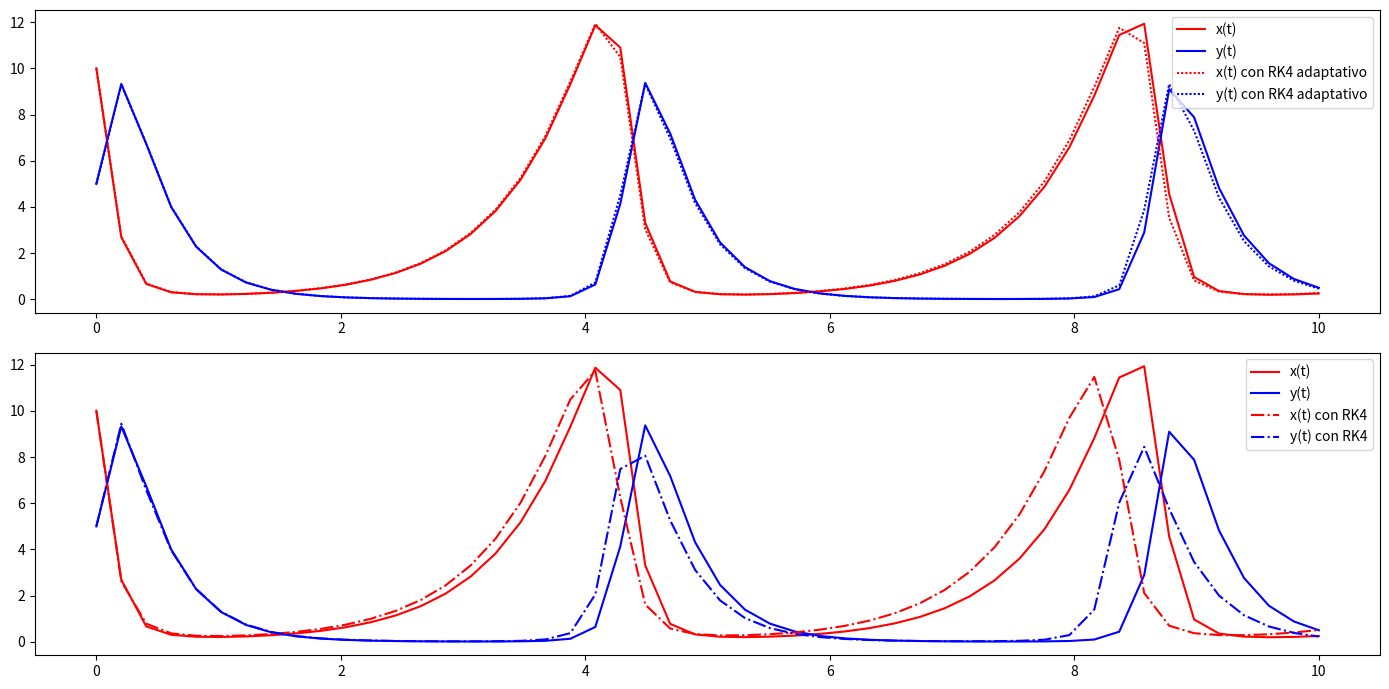

This figure's Python source:
import numpy as np
from scipy.integrate import solve_ivp
import matplotlib.pyplot as plt

def _fun_wrapped(func, t, y):
    return np.asarray(func(t, y))

def _argumentos(y0, t_eval):
    m = t_eval.size
    h = t_eval[1] - t_eval[0] 
    
    y0 = np.asarray(y0, dtype = float)
    n = len(y0) #Identifico la cantidad de ecuaciones que tiene mi sistema
    
    return m, n, h
    

def euler(rhs, y0, t_eval):
    '''
    Parámetros
    ----------
    rhs : callable
        ecuación o sistema de ecuaciones diferenciales. Es necesario que como primer parámetro se pase la variable independiente (t, x, etcétera) y luego el vector estado
        
    y0 : sequence
        condiciones iniciales.
        
    t_eval : ndarray
        malla de integración.

    Retorno
    -------
    X : ndarray
        solución a la ecuación o sistema de ecuaciones diferenciales.
    '''
    m, n, h = _argumentos(y0, t_eval)
    
    X = np.zeros((n, m)) ; X[:, 0] = y0
    
    for i, ti in enumerate(t_eval[:-1]):
        X[:, i + 1] = X[:, i] + h*_fun_wrapped(rhs, ti, X[:, i])
    
    return X


def heun(rhs, y0, t_eval):
    '''
    Parámetros
    ----------
    rhs : callable
        ecuación o sistema de ecuaciones diferenciales. Es necesario que como primer parámetro se pase la variable independiente (t, x, etcétera) y luego el vector estado
        
    y0 : sequence
        condiciones iniciales.
        
    t_eval : ndarray
        malla de integración.

    Retorno
    -------
    X : ndarray
        solución a la ecuación o sistema de ecuaciones diferenciales.
    '''
    m = t_eval.size
    h = t_eval[1] - t_eval[0] 
    
    y0 = np.asarray(y0, dtype = float)
    n = len(y0) 
    
    X = np.zeros((n, m)) ; X[:, 0] = y0
    
    for i, ti in enumerate(t_eval[:-1]):
        X[:, i + 1] = X[:, i] + h*_fun_wrapped(rhs, ti, X[:, i])
        y0p = X[:, i + 1]
        ybar = (_fun_wrapped(rhs, ti, X[:, i]) + _fun_wrapped(rhs, t_eval[i + 1], y0p))/2
        X[:, i + 1] = X[:, i] + ybar*h
    
    return X
    
def RK2(rhs, y0, t_eval, a2 = None):
    '''
    Parámetros
    ----------
    rhs : callable
        ecuación o sistema de ecuaciones diferenciales. Es necesario que como primer parámetro se pase la variable independiente (t, x, etcétera) y luego el vector estado
        
    y0 : sequence
        condiciones iniciales.
        
    t_eval : ndarray
        malla de integración.
        
    a_2 : float or int para el caso de que a_2 = 1
     - a_2 = 1/2 Método de Heun con un solo corrector
     - a_2 = 1 Método del punto medio
     - a_2 = 2/3 Método de Ralston 
     
     Retorno
     -------
     X : ndarray
         solución a la ecuación o sistema de ecuaciones diferenciales.
    '''
    A2 = [1/2, 1, 2/3]
    
        
    if a2 not in A2:
        raise ValueError(f'a2 = {a2} no corresponde a ningún método')
    
    m = t_eval.size
    h = t_eval[1] - t_eval[0] 
    
    y0 = np.asarray(y0, dtype = float)
    n = len(y0)
    
    X = np.zeros((n, m)) ; X[:, 0] = y0
    
    if a2 == 1/2:
        for i, ti in enumerate(t_eval[:-1]):
            k1 = _fun_wrapped(rhs, ti, X[:, i])
            k2 = _fun_wrapped(rhs, ti + h, X[:, i] + k1*h)
            X[:, i + 1] = X[:, i] + (a2*k1 + a2*k2)*h
            
    if a2 == 1:
        for i, ti in enumerate(t_eval[:-1]):
            k1 = _fun_wrapped(rhs, ti, X[:, i])
            k2 = _fun_wrapped(rhs, ti + 1/2*h, X[:, i] + 1/2*k1*h)
            X[:, i + 1] = X[:, i] + a2*k2*h
        
    if a2 == 2/3:
        for i, ti in enumerate(t_eval[:-1]):
            k1 = _fun_wrapped(rhs, ti, X[:, i])
            k2 = _fun_wrapped(rhs, ti + 3/4*h, X[:, i] + 3/4*k1*h)
            X[:, i + 1] = X[:, i] + (1/3*k1 + a2*k2)*h
        
    return X
        

def RK4(rhs, y0, t_eval):
    '''
    Parámetros
    ----------
    rhs : callable
        ecuación o sistema de ecuaciones diferenciales. Es necesario que como primer parámetro se pase la variable independiente (t, x, etcétera) y luego el vector estado
        
    y0 : sequence
        condiciones iniciales.
        
    t_eval : ndarray
        malla de integración.

     Retorno
     -------
     X : ndarray
         solución a la ecuación o sistema de ecuaciones diferenciales.
    '''
    m = t_eval.size
    h = t_eval[1] - t_eval[0] 
    
    y0 = np.asarray(y0, dtype = float)
    n = len(y0)
    
    X = np.zeros((n, m)) ; X[:, 0] = y0
    
    for i, ti in enumerate(t_eval[:-1]):
        k1 = _fun_wrapped(rhs, ti, X[:, i])
        k2 = _fun_wrapped(rhs, ti + 1/2*h, X[:, i] + 1/2*k1*h)
        k3 = _fun_wrapped(rhs, ti + 1/2*h, X[:, i] + 1/2*k2*h)
        k4 = _fun_wrapped(rhs, ti + h, X[:, i] + k3*h)
        
        X[:, i + 1] = X[:, i] + 1/6*(k1 + 2*k2 + 2*k3 + k4)*h
        
    return X

def RKF(rhs, y0, t_eval):
    '''
    Parámetros
    ----------
    rhs : callable
        ecuación o sistema de ecuaciones diferenciales. Es necesario que como primer parámetro se pase la variable independiente (t, x, etcétera) y luego el vector estado
        
    y0 : sequence
        condiciones iniciales.
        
    t_eval : ndarray
        malla de integración.

     Retorno
     -------
     X : ndarray
         solución a la ecuación o sistema de ecuaciones diferenciales.
    '''
    m = t_eval.size
    h = t_eval[1] - t_eval[0] 
    
    y0 = np.asarray(y0, dtype = float)
    n = len(y0)
    
    X = np.zeros((n, m)) ; X[:, 0] = y0
    
    for i, ti in enumerate(t_eval[:-1]):
        k1 = _fun_wrapped(rhs, ti, X[:, i])
        k2 = _fun_wrapped(rhs, ti + 1/5*h, X[:, i] + 1/5*k1*h)
        k3 = _fun_wrapped(rhs, ti + 3/10*h, X[:, i] + 3/40*k1*h + 9/40*k2*h)
        k4 = _fun_wrapped(rhs, ti + 3/5*h, X[:, i] + h*(3/10*k1 - 9/10*k2 + 6/5*k3))
        k5 = _fun_wrapped(rhs, ti + h, X[:, i] + h*(-11/54*k1 + 5/2*k2 - 70/27*k3 + 35/27*k4))
        k6 = _fun_wrapped(rhs, ti + 7/8*h, X[:, i] + h*(1631/55296*k1 + 175/512*k2 + 575/13824*k3 + 44275/110592*k4 + 253/4096*k5))
        
        X[:, i + 1] = X[:, i] + (2825/27648*k1 + 18575/48384*k3 + 13525/55296*k4 + 277/14336*k5 + 1/4*k6)*h #acá en el chapra tiene un error, dice 18575/43384, pero en la figura 25.21 está bien escrito
        
    return X
    

def RK4A(rhs, y0, t_eval, atol = None):
    '''
    Parámetros
    ----------
    rhs : callable
        ecuación o sistema de ecuaciones diferenciales. Es necesario que como primer parámetro se pase la variable independiente (t, x, etcétera) y luego el vector estado
        
    y0 : sequence
        condiciones iniciales.
        
    t_eval : ndarray
        malla de integración.
        
    atol : Opcional
        Tolerancia absoluta. Como valor default es 1e-6

     Retorno
     -------
     X : ndarray
         solución a la ecuación o sistema de ecuaciones diferenciales.
    '''
    if atol is not None:
        atol = atol
    else:
        atol = 1e-6
        
    def MRK4(f, ti, yi, h):
        k1 = _fun_wrapped(f, ti, yi)
        k2 = _fun_wrapped(f, ti + 1/2*h, yi + 1/2*k1*h)
        k3 = _fun_wrapped(f, ti + 1/2*h, yi + 1/2*k2*h)
        k4 = _fun_wrapped(f, ti + h, yi + k3*h)
        
        return yi + 1/6*(k1 + 2*k2 + 2*k3 + k4)*h
        
    m, n, h = _argumentos(y0, t_eval)
 
    X = np.zeros((n, m)) ; X[:, 0] = y0
    
    for i, ti in enumerate(t_eval[:-1]):
        yi = X[:, i]
        y1 = MRK4(rhs, ti, yi, h) #Predicción con un solo paso
        y2m = MRK4(rhs, ti, yi, h/2) #Predicción con dos medios pasos
        y2 = MRK4(rhs, ti + h/2, y2m, h/2) 
        d = y2 - y1
        y2 = y2 + d/15
        
        X[:, i + 1] = y2
        
    return X
            

if __name__ == '__main__':
    fig = plt.figure(figsize = (14, 7), dpi = 140)
    ax0, ax1 = fig.subplots(2, 1)
    
    def lotka_volterra(t, S):
        A = 1.5 ; B = 1 ; C = 3 ; D = 1
        x, y = S
        dx = A*x - B*x*y
        dy = -C*y + D*x*y
        
        dS = [dx, dy]
        return dS
    
    
    x0 = 10 ; y0 = 5
    t0 = 0 ; tf = 10
    n = 50 #Con esta cantidad de puntos se puede ver la ventaja de usar el RK4A
    t_malla = np.linspace(t0, tf, n)
    metodo = 'RK45'
    
    
    SOLivp = solve_ivp(lotka_volterra, t_span = [t0, tf], y0 = [x0, y0], t_eval = t_malla, method = metodo)
    
    SOLrk4 = RK4(lotka_volterra, y0 = [x0, y0], t_eval = t_malla)
    
    #Método adaptativo
    SOLrk4A = RK4A(lotka_volterra, y0 = [x0, y0], t_eval = t_malla)
    
    
    ax0.plot(t_malla, SOLivp.y[0], color = 'red', label = 'x(t)')
    ax0.plot(t_malla, SOLivp.y[1], color = 'blue', label = 'y(t)')

    ax0.plot(t_malla, SOLrk4A[0], color = 'red', label = 'x(t) con RK4 adaptativo', linestyle = (0, (1, 1)))
    ax0.plot(t_malla, SOLrk4A[1], color = 'blue', label = 'y(t) con RK4 adaptativo', linestyle = (0, (1, 1)))
    
    ax0.legend()
    
    
    ax1.plot(t_malla, SOLivp.y[0], color = 'red', label = 'x(t)')
    ax1.plot(t_malla, SOLivp.y[1], color = 'blue', label = 'y(t)')

    ax1.plot(t_malla, SOLrk4[0], color = 'red', label = 'x(t) con RK4', linestyle = '-.')
    ax1.plot(t_malla, SOLrk4[1], color = 'blue', label = 'y(t) con RK4', linestyle = '-.')
    
    
    ax1.legend()
    
    plt.tight_layout()
    
    
    

    
    
